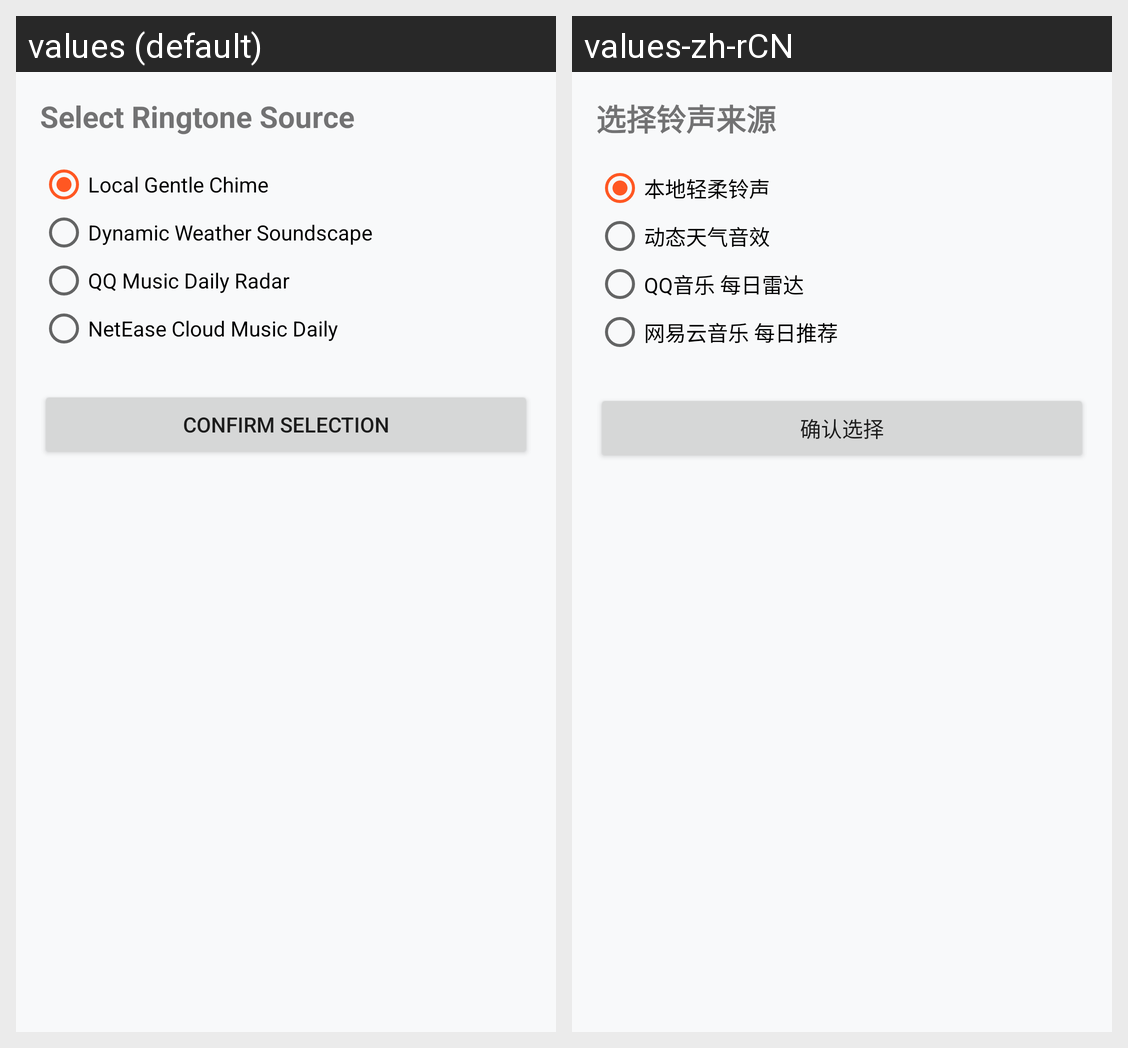

Here is an Android app screen in its default locale and in the app's own translations. Write out the translated-string differences for the strings that appear on this screen.
Android screen res/layout/activity_ringtone_picker.xml rendered under 2 locales, left to right: values (default), values-zh-rCN. Device: Nexus 5 (rendered at 1080×1920; each locale shown at half size, 540×960, under a caption strip naming it); theme Theme.AlarmApp.
Strings drawn on this screen, with the default value and each locale's value (text and hints the layout hard-codes, and strings that could not be matched under every locale, appear in the picture but are not listed):

ringtone_picker_title
  values: Select Ringtone Source
  values-zh-rCN: 选择铃声来源

ringtone_local_chime
  values: Local Gentle Chime
  values-zh-rCN: 本地轻柔铃声

ringtone_dynamic_weather
  values: Dynamic Weather Soundscape
  values-zh-rCN: 动态天气音效

ringtone_qq_music
  values: QQ Music Daily Radar
  values-zh-rCN: QQ音乐 每日雷达

ringtone_netease_music
  values: NetEase Cloud Music Daily
  values-zh-rCN: 网易云音乐 每日推荐

ringtone_confirm
  values: Confirm Selection
  values-zh-rCN: 确认选择
